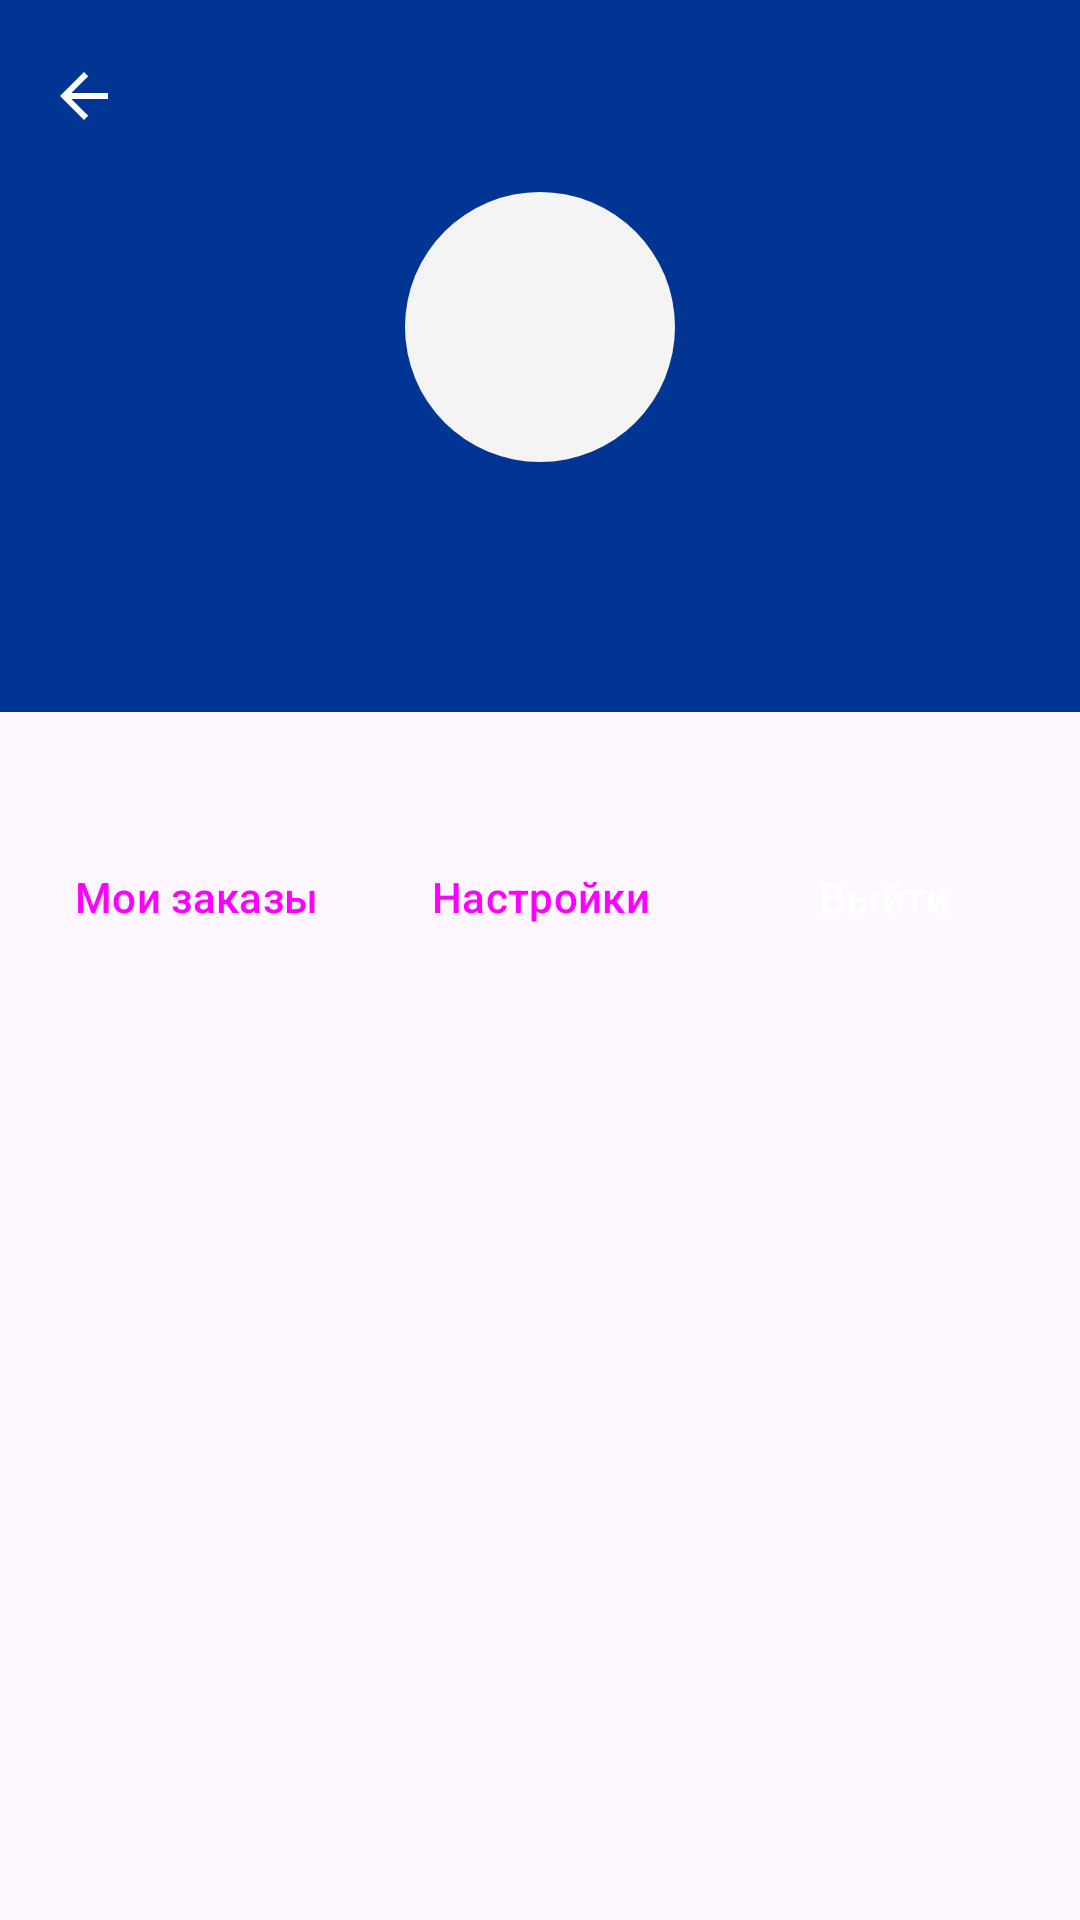

This screen was rendered from an Android layout file. Write that file and the resources it references.
<!-- AndroidManifest.xml: application theme Theme.MainProject -->
<!-- res/layout/fragment_profile.xml -->
<?xml version="1.0" encoding="utf-8"?>
<androidx.coordinatorlayout.widget.CoordinatorLayout xmlns:android="http://schemas.android.com/apk/res/android"
    xmlns:app="http://schemas.android.com/apk/res-auto"
    android:layout_width="match_parent"
    android:layout_height="match_parent">

    <com.google.android.material.appbar.AppBarLayout
        android:id="@+id/appBarProfile"
        android:layout_width="match_parent"
        android:layout_height="wrap_content"
        android:fitsSystemWindows="true">

        <com.google.android.material.appbar.MaterialToolbar
            android:id="@+id/toolbarProfile"
            android:layout_width="match_parent"
            android:layout_height="?attr/actionBarSize"
            android:theme="@style/ThemeOverlay.Material3.Toolbar.Surface.Catalog"
            app:navigationIcon="?attr/homeAsUpIndicator" />

        <androidx.constraintlayout.widget.ConstraintLayout
            android:layout_width="match_parent"
            android:layout_height="match_parent">

            <ImageView
                android:id="@+id/imageViewProfile"
                android:layout_width="@dimen/image_profile_size"
                android:layout_height="@dimen/image_profile_size"
                android:background="@drawable/avatar_background"
                android:importantForAccessibility="no"
                android:scaleType="centerCrop"
                app:layout_constraintBottom_toTopOf="@+id/textViewTitleProfile"
                app:layout_constraintEnd_toEndOf="parent"
                app:layout_constraintHorizontal_bias="0.5"
                app:layout_constraintStart_toStartOf="parent"
                app:layout_constraintTop_toTopOf="parent" />

            <TextView
                android:id="@+id/textViewTitleProfile"
                android:layout_width="wrap_content"
                android:layout_height="wrap_content"
                android:layout_marginTop="@dimen/normal_100"
                android:lineSpacingExtra="2sp"
                android:textColor="@color/white"
                android:textSize="24sp"
                app:layout_constraintEnd_toEndOf="parent"
                app:layout_constraintStart_toStartOf="parent"
                app:layout_constraintTop_toBottomOf="@id/imageViewProfile" />

            <TextView
                android:id="@+id/textViewSubtitleProfile"
                android:layout_width="wrap_content"
                android:layout_height="wrap_content"
                android:layout_marginBottom="@dimen/normal_100"
                android:lineSpacingExtra="4sp"
                android:textColor="@color/white"
                android:textSize="14sp"
                app:layout_constraintBottom_toBottomOf="parent"
                app:layout_constraintEnd_toEndOf="parent"
                app:layout_constraintStart_toStartOf="parent"
                app:layout_constraintTop_toBottomOf="@+id/textViewTitleProfile" />

        </androidx.constraintlayout.widget.ConstraintLayout>

    </com.google.android.material.appbar.AppBarLayout>

    <androidx.constraintlayout.widget.ConstraintLayout
        android:layout_width="match_parent"
        android:layout_height="match_parent"
        app:layout_behavior="com.google.android.material.appbar.AppBarLayout$ScrollingViewBehavior">

        <Button
            android:id="@+id/buttonOrdersProfile"
            style="@style/Theme.MainProject.Button.Profile"
            android:layout_width="0dp"
            android:layout_height="wrap_content"
            android:layout_marginStart="@dimen/normal_100"
            android:layout_marginTop="@dimen/normal_150"
            android:text="@string/profile_button_orders"
            app:icon="@drawable/ic_orders"
            app:layout_constraintBottom_toBottomOf="parent"
            app:layout_constraintEnd_toStartOf="@+id/buttonSettingsProfile"
            app:layout_constraintHorizontal_chainStyle="spread"
            app:layout_constraintStart_toStartOf="parent"
            app:layout_constraintTop_toTopOf="parent"
            app:layout_constraintVertical_bias="0" />

        <Button
            android:id="@+id/buttonSettingsProfile"
            style="@style/Theme.MainProject.Button.Profile"
            android:layout_width="0dp"
            android:layout_height="wrap_content"
            android:layout_marginStart="@dimen/normal_100"
            android:layout_marginTop="@dimen/normal_150"
            android:text="@string/profile_button_settings"
            app:icon="@drawable/ic_settings"
            app:layout_constraintBottom_toBottomOf="parent"
            app:layout_constraintEnd_toStartOf="@+id/buttonSignOutProfile"
            app:layout_constraintStart_toEndOf="@+id/buttonOrdersProfile"
            app:layout_constraintTop_toTopOf="parent"
            app:layout_constraintVertical_bias="0" />

        <Button
            android:id="@+id/buttonSignOutProfile"
            style="@style/Theme.MainProject.Button.Profile"
            android:layout_width="0dp"
            android:layout_height="wrap_content"
            android:layout_marginStart="@dimen/normal_100"
            android:layout_marginTop="@dimen/normal_150"
            android:layout_marginEnd="@dimen/normal_100"
            android:backgroundTint="@color/red"
            android:text="@string/profile_button_sign_out"
            android:textColor="@color/white"
            app:icon="@drawable/ic_signout"
            app:iconTint="@color/white"
            app:layout_constraintBottom_toBottomOf="parent"
            app:layout_constraintEnd_toEndOf="parent"
            app:layout_constraintStart_toEndOf="@+id/buttonSettingsProfile"
            app:layout_constraintTop_toTopOf="parent"
            app:layout_constraintVertical_bias="0" />

        <TextView
            android:id="@+id/textViewVersionProfile"
            android:layout_width="wrap_content"
            android:layout_height="wrap_content"
            android:layout_marginBottom="@dimen/normal_100"
            android:lineSpacingExtra="8sp"
            android:textColor="@color/silver_chalice"
            android:textSize="14sp"
            app:layout_constraintBottom_toBottomOf="parent"
            app:layout_constraintEnd_toEndOf="parent"
            app:layout_constraintHorizontal_bias="0.5"
            app:layout_constraintStart_toStartOf="parent"
            app:layout_constraintVertical_bias="1" />

    </androidx.constraintlayout.widget.ConstraintLayout>

</androidx.coordinatorlayout.widget.CoordinatorLayout>
<!-- resources referenced by this layout -->
<resources>
  <color name="red">#FF5252</color>
  <color name="silver_chalice">#A4A4A4</color>
  <color name="white">#FFFFFFFF</color>
  <dimen name="image_profile_size">90dp</dimen>
  <dimen name="normal_100">16dp</dimen>
  <dimen name="normal_150">24dp</dimen>
  <!-- drawable avatar_background (drawable) -->
  <?xml version="1.0" encoding="utf-8"?>
  <shape xmlns:android="http://schemas.android.com/apk/res/android">
      <solid android:color="#F4F4F4" />
      <corners android:radius="45dp" />
  </shape>
  <!-- drawable ic_orders: vector/xml drawable (drawable, 2329 chars, omitted) -->
  <string name="profile_button_orders">Мои заказы</string>
  <string name="profile_button_settings">Настройки</string>
  <string name="profile_button_sign_out">Выйти</string>
  <style name="Theme.MainProject.Button.Profile" parent="Widget.Material3.Button.ElevatedButton.Icon">
          <item name="shapeAppearance">@style/Theme.MainProject.Button.Profile.ShapeAppearance</item>
          <item name="backgroundTint">@color/white</item>
          <item name="android:gravity">center</item>
          <item name="android:paddingStart">@dimen/normal_50</item>
          <item name="android:paddingEnd">@dimen/normal_50</item>
          <item name="android:paddingTop">@dimen/normal_175</item>
          <item name="android:paddingBottom">@dimen/normal_175</item>
          <item name="iconGravity">top</item>
          <item name="iconPadding">0dp</item>
          <item name="iconSize">@dimen/icon_button_profile_size</item>
      </style>
  <style name="ThemeOverlay.Material3.Toolbar.Surface.Catalog">
          <item name="titleTextColor">@color/white</item>
          <item name="navigationIconTint">@color/white</item>
      </style>
  <style name="Theme.MainProject" parent="Base.V27.Theme">
          <item name="colorPrimary">@color/smalt</item>
          <item name="colorSurface">@color/smalt</item>
          <item name="android:windowTranslucentStatus">true</item>
          <item name="textInputStyle">@style/Theme.MainProject.TextInputLayout</item>
          <item name="materialCalendarTheme">@style/ThemeOverlay.App.DataPicker</item>
      </style>
  <style name="Theme.MainProject.Button.Profile.ShapeAppearance" parent="ShapeAppearance.M3.Sys.Shape.Corner.Full">
          <item name="cornerSize">@dimen/normal_border_radius_200</item>
      </style>
  <dimen name="normal_50">8dp</dimen>
  <dimen name="normal_175">28dp</dimen>
  <dimen name="icon_button_profile_size">24dp</dimen>
  <style name="Base.V27.Theme" parent="Theme.Material3.Dark.NoActionBar">
          <item name="android:navigationBarColor">@color/black_20pc</item>
      </style>
  <color name="smalt">#003594</color>
  <style name="Theme.MainProject.TextInputLayout" parent="Widget.Material3.TextInputLayout.FilledBox">
          <item name="boxBackgroundColor">@color/seashell</item>
          <item name="boxStrokeColor">@color/text_field_box_stroke_color</item>
          <item name="shapeAppearance">@style/Theme.MainProject.TextInputLayout.ShapeAppearance</item>
          <item name="android:textColorHint">@color/silver_chalice</item>
          <item name="hintTextColor">@color/silver_chalice</item>
          <item name="endIconTint">@color/black</item>
      </style>
  <style name="ThemeOverlay.App.DataPicker" parent="@style/ThemeOverlay.Material3.MaterialCalendar">
          <item name="colorSurface">@color/white</item>
      </style>
  <dimen name="normal_border_radius_200">16dp</dimen>
  <color name="black_20pc">#33000000</color>
  <color name="seashell">#F1F1F1</color>
  <style name="Theme.MainProject.TextInputLayout.ShapeAppearance">
          <item name="cornerSize">@dimen/normal_border_radius_100</item>
      </style>
  <color name="black">#000000</color>
  <dimen name="normal_border_radius_100">8dp</dimen>
</resources>
